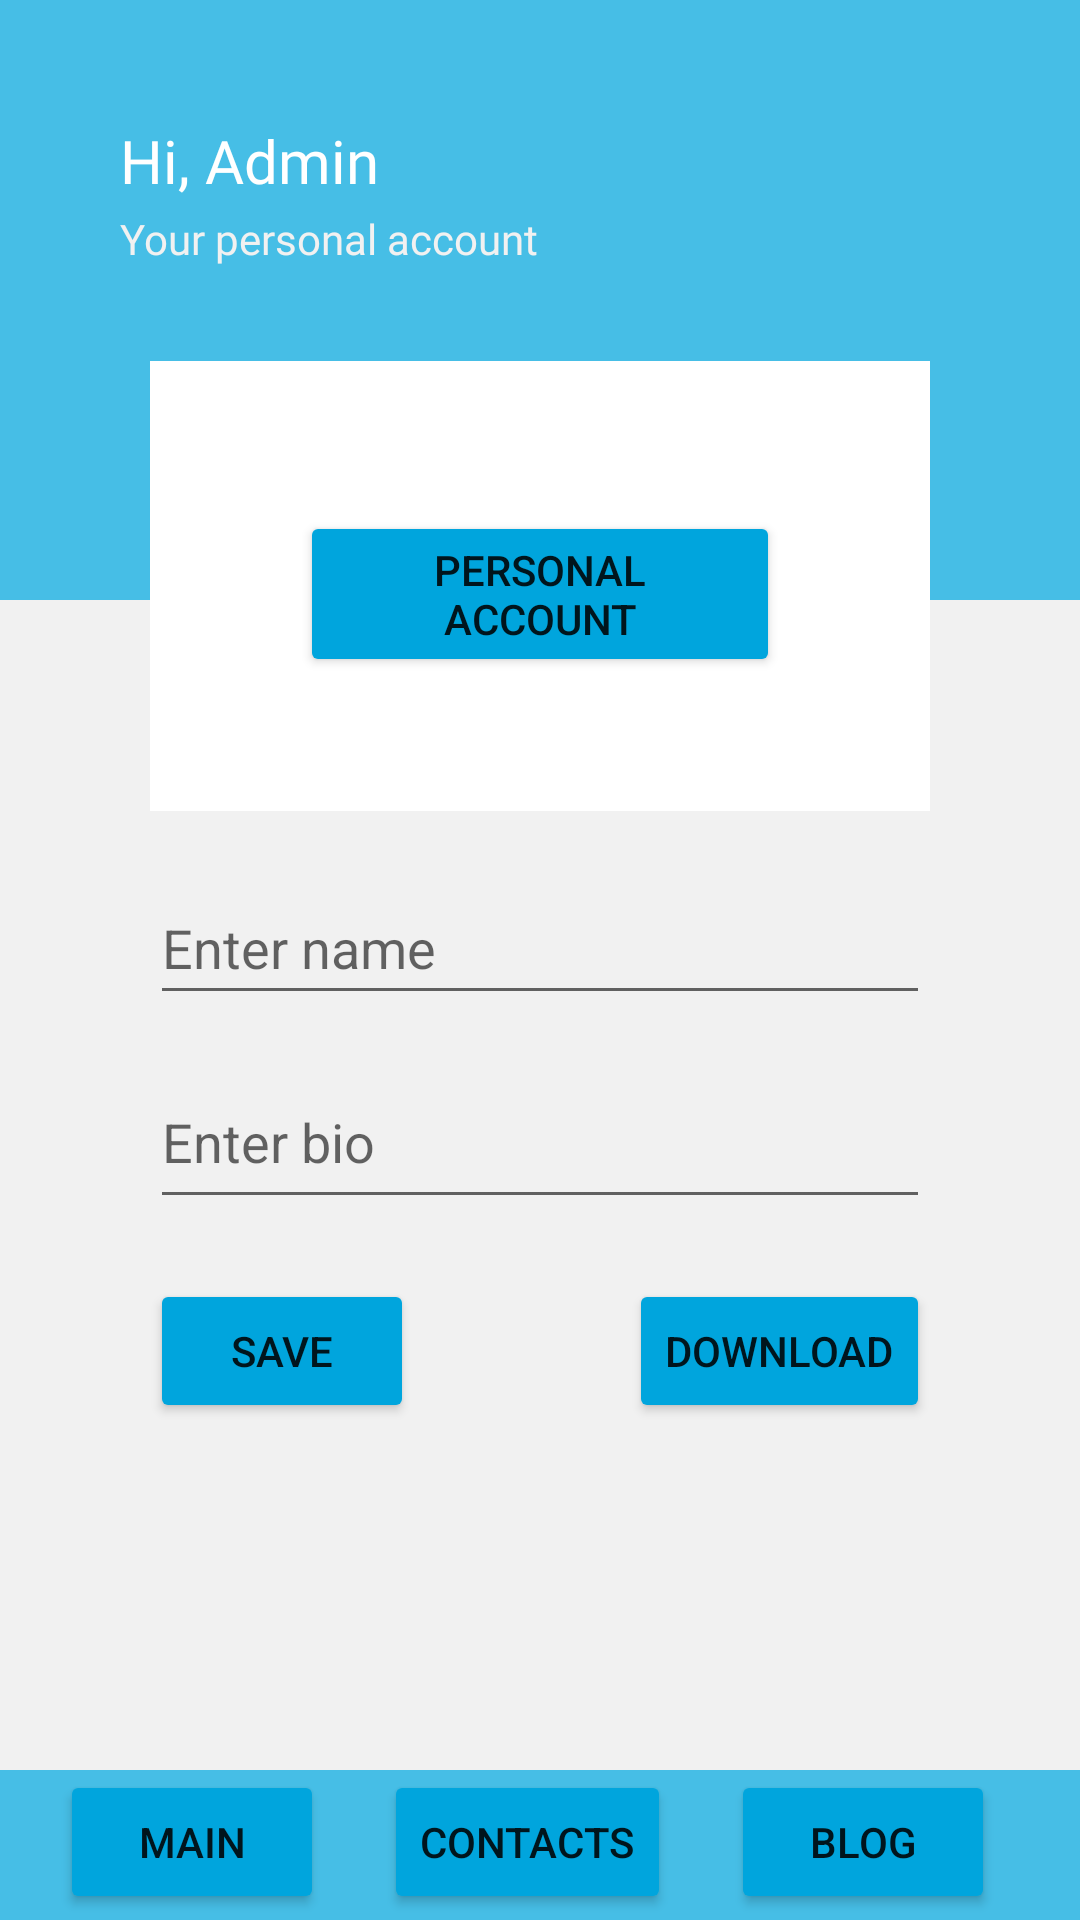

Produce the Android XML layout that renders to this screen, including the resource entries it uses.
<!-- AndroidManifest.xml: application theme Theme.ItprogerApp -->
<!-- res/layout/activity_account.xml -->
<?xml version="1.0" encoding="utf-8"?>
<RelativeLayout
    xmlns:android="http://schemas.android.com/apk/res/android"
    xmlns:app="http://schemas.android.com/apk/res-auto"
    xmlns:tools="http://schemas.android.com/tools"
    android:layout_width="match_parent"
    android:layout_height="match_parent"
    android:background="@color/silver_100"
    tools:context=".app.AccountActivity">

    <RelativeLayout
        android:id="@+id/upper_background"
        android:layout_width="match_parent"
        android:layout_height="200dp"
        android:background="@color/bright_blue_100">

        <TextView
            android:layout_width="wrap_content"
            android:layout_height="wrap_content"
            android:fontFamily="@font/montserrat_bold"
            android:text="@string/hi_admin"
            android:textColor="@color/white"
            android:textSize="20sp"
            android:layout_marginTop="40dp"
            android:layout_marginStart="40dp" />

        <TextView
            android:layout_width="wrap_content"
            android:layout_height="wrap_content"
            android:fontFamily="@font/montserrat_bold"
            android:text="@string/your_personal_account"
            android:textColor="@color/silver_100"
            android:textSize="14sp"
            android:layout_marginTop="70dp"
            android:layout_marginStart="40dp" />
    </RelativeLayout>

    <RelativeLayout
        android:id="@+id/main_box"
        android:layout_width="match_parent"
        android:layout_height="150dp"
        android:layout_below="@id/upper_background"
        android:background="@color/white"
        android:layout_marginHorizontal="50dp"
        android:layout_marginTop="-80dp">

        <Button
            android:layout_width="match_parent"
            android:layout_height="wrap_content"
            android:layout_marginHorizontal="50dp"
            android:layout_marginTop="50dp"
            android:backgroundTint="@color/bright_blue_300"
            android:text="@string/personal_account" />
    </RelativeLayout>

    <EditText
        android:id="@+id/user_name_field"
        android:layout_width="match_parent"
        android:layout_height="wrap_content"
        android:layout_below="@+id/main_box"
        android:layout_marginHorizontal="50dp"
        android:layout_marginTop="20dp"
        android:ems="10"
        android:hint="@string/enter_name"
        android:inputType="textPersonName"
        android:minHeight="48dp" />

    <EditText
        android:id="@+id/user_bio_field"
        android:layout_width="match_parent"
        android:layout_height="48dp"
        android:layout_below="@+id/user_name_field"
        android:layout_marginHorizontal="50dp"
        android:layout_marginTop="20dp"
        android:layout_marginBottom="20dp"
        android:ems="10"
        android:gravity="start|top"
        android:hint="@string/enter_bio"
        android:inputType="textMultiLine" />

    <Button
        android:layout_width="wrap_content"
        android:layout_height="wrap_content"
        android:layout_below="@+id/user_bio_field"
        android:layout_marginStart="50dp"
        android:backgroundTint="@color/bright_blue_300"
        android:onClick="saveDate"
        android:text="@string/save"
        />

    <Button
        android:layout_width="wrap_content"
        android:layout_height="wrap_content"
        android:layout_below="@+id/user_bio_field"
        android:layout_alignParentEnd="true"
        android:layout_marginEnd="50dp"
        android:backgroundTint="@color/bright_blue_300"
        android:onClick="getDate"
        android:text="@string/download" />

    <LinearLayout
        android:layout_width="match_parent"
        android:layout_height="50dp"
        android:orientation="horizontal"
        android:layout_alignParentBottom="true"
        android:background="@color/bright_blue_200">

        <Button
            android:layout_width="wrap_content"
            android:layout_height="wrap_content"
            android:layout_marginHorizontal="20dp"
            android:backgroundTint="@color/bright_blue_300"
            android:text="@string/main" />

        <Button
            android:id="@+id/contacts_button"
            android:layout_width="wrap_content"
            android:layout_height="wrap_content"
            android:backgroundTint="@color/bright_blue_300"
            android:onClick="goContacts"
            android:text="@string/contacts" />

        <Button
            android:id="@+id/blog"
            android:layout_width="wrap_content"
            android:layout_height="wrap_content"
            android:layout_marginHorizontal="20dp"
            android:backgroundTint="@color/bright_blue_300"
            android:text="@string/blog" />
    </LinearLayout>
</RelativeLayout>
<!-- resources referenced by this layout -->
<resources>
  <color name="bright_blue_100">#46BEE6</color>
  <color name="bright_blue_200">#46BEE6</color>
  <color name="bright_blue_300">#00A5DD</color>
  <color name="silver_100">#F1F1F1</color>
  <color name="white">#FFFFFFFF</color>
  <string name="blog">Blog</string>
  <string name="contacts">Contacts</string>
  <string name="download">Download</string>
  <string name="enter_bio">Enter bio</string>
  <string name="enter_name">Enter name</string>
  <string name="hi_admin">Hi, Admin</string>
  <string name="main">Main</string>
  <string name="personal_account">Personal account</string>
  <string name="save">Save</string>
  <string name="your_personal_account">Your personal account</string>
  <style name="Theme.ItprogerApp" parent="Theme.MaterialComponents.DayNight.NoActionBar">
          
          <item name="colorPrimary">@color/purple_500</item>
          <item name="colorPrimaryVariant">@color/bright_blue_300</item>
          <item name="colorOnPrimary">@color/white</item>
          
          <item name="colorSecondary">@color/teal_200</item>
          <item name="colorSecondaryVariant">@color/teal_700</item>
          <item name="colorOnSecondary">@color/black</item>
          
          <item name="android:statusBarColor">?attr/colorPrimaryVariant</item>
          
      </style>
  <color name="purple_500">#FF6200EE</color>
  <color name="teal_200">#FF03DAC5</color>
  <color name="teal_700">#FF018786</color>
  <color name="black">#FF000000</color>
</resources>
